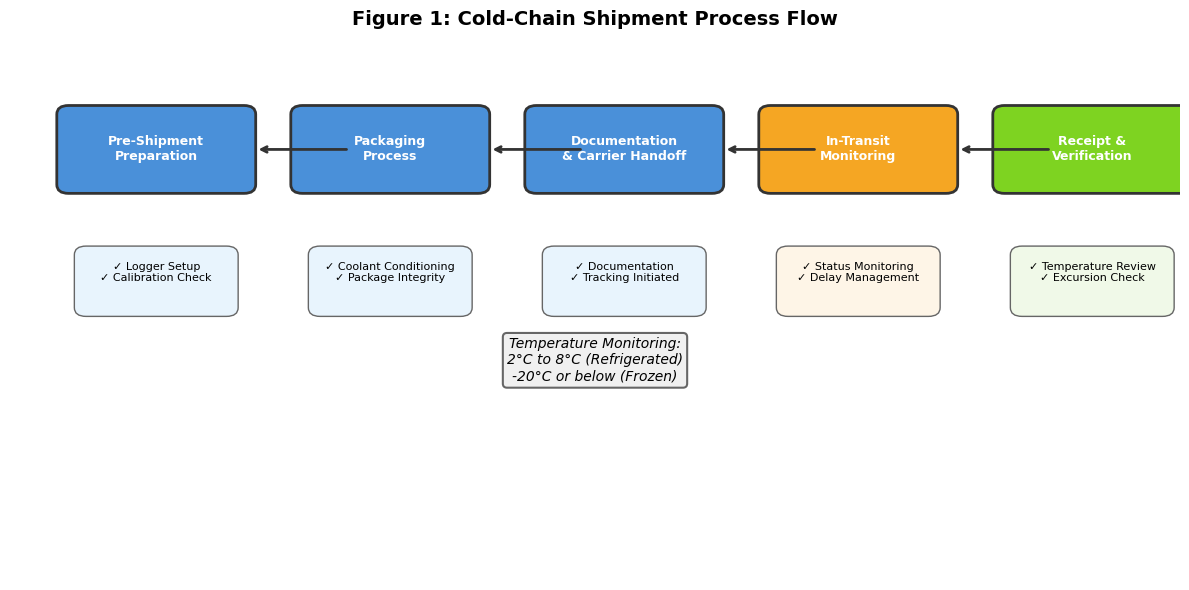

This chart was generated by the following Python code: (Note: this script raises an exception after producing the figure.)
import matplotlib.pyplot as plt
import matplotlib.patches as patches
import numpy as np
from datetime import datetime, timedelta

# Set style
plt.style.use('default')
plt.rcParams['font.size'] = 10
plt.rcParams['axes.linewidth'] = 1.2

# Figure 1: Cold Chain Process Flow Diagram
fig1, ax1 = plt.subplots(figsize=(12, 6))
ax1.set_xlim(0, 10)
ax1.set_ylim(0, 6)
ax1.axis('off')
ax1.set_title('Figure 1: Cold-Chain Shipment Process Flow', fontsize=14, fontweight='bold', pad=20)

# Define process boxes
boxes = [
    (0.5, 4.5, 'Pre-Shipment\nPreparation', '#4A90D9'),
    (2.5, 4.5, 'Packaging\nProcess', '#4A90D9'),
    (4.5, 4.5, 'Documentation\n& Carrier Handoff', '#4A90D9'),
    (6.5, 4.5, 'In-Transit\nMonitoring', '#F5A623'),
    (8.5, 4.5, 'Receipt &\nVerification', '#7ED321'),
]

for i, (x, y, label, color) in enumerate(boxes):
    rect = patches.FancyBboxPatch((x, y), 1.5, 0.8, boxstyle="round,pad=0.1,rounding_size=0.1",
                                   linewidth=2, edgecolor='#333333', facecolor=color)
    ax1.add_patch(rect)
    ax1.text(x + 0.75, y + 0.4, label, ha='center', va='center', fontsize=9, fontweight='bold', color='white')
    
    # Add arrows between boxes
    if i < len(boxes) - 1:
        ax1.annotate('', xy=(x + 1.6, y + 0.4), xytext=(x + 2.4, y + 0.4),
                    arrowprops=dict(arrowstyle='->', lw=2, color='#333333'))

# Add temperature monitoring indicator
ax1.text(5, 2.5, 'Temperature Monitoring:\n2°C to 8°C (Refrigerated)\n-20°C or below (Frozen)',
         ha='center', va='center', fontsize=10, style='italic',
         bbox=dict(boxstyle='round', facecolor='#f0f0f0', edgecolor='#666666', linewidth=1.5))

# Add key checkpoints
checkpoints = [
    (1.25, 3.5, '✓ Logger Setup\n✓ Calibration Check', '#E8F4FD'),
    (3.25, 3.5, '✓ Coolant Conditioning\n✓ Package Integrity', '#E8F4FD'),
    (5.25, 3.5, '✓ Documentation\n✓ Tracking Initiated', '#E8F4FD'),
    (7.25, 3.5, '✓ Status Monitoring\n✓ Delay Management', '#FEF5E7'),
    (9.25, 3.5, '✓ Temperature Review\n✓ Excursion Check', '#F0F9E8'),
]

for x, y, label, color in checkpoints:
    rect = patches.FancyBboxPatch((x - 0.6, y - 0.4), 1.2, 0.6, boxstyle="round,pad=0.1",
                                   linewidth=1, edgecolor='#666666', facecolor=color)
    ax1.add_patch(rect)
    ax1.text(x, y, label, ha='center', va='center', fontsize=8)

plt.tight_layout()
plt.savefig('report/images/figure1_process_flow.png', dpi=150, bbox_inches='tight')
plt.close()

# Figure 2: Temperature Profile Simulation
fig2, ax2 = plt.subplots(figsize=(10, 6))

# Simulate temperature data over 72 hours
np.random.seed(42)
hours = np.arange(0, 73)
base_temp = 5  # Target 5°C for refrigerated products

# Simulate realistic temperature fluctuations
temp_data = base_temp + np.sin(hours * 2 * np.pi / 24) * 0.5 + np.random.normal(0, 0.3, len(hours))

# Add a small excursion event (hours 45-50)
temp_data[45:50] += 4.5

# Plot temperature profile
ax2.plot(hours, temp_data, linewidth=2, color='#2E86AB', label='Recorded Temperature')
ax2.axhline(y=2, color='#D00000', linestyle='--', linewidth=2, label='Lower Limit (2°C)')
ax2.axhline(y=8, color='#D00000', linestyle='--', linewidth=2, label='Upper Limit (8°C)')
ax2.axhline(y=5, color='#06A77D', linestyle=':', linewidth=1.5, label='Target Temperature (5°C)')

# Highlight excursion area
ax2.axvspan(45, 50, alpha=0.3, color='#FF6B6B', label='Temperature Excursion')

ax2.set_xlabel('Time (hours)', fontsize=11)
ax2.set_ylabel('Temperature (°C)', fontsize=11)
ax2.set_title('Figure 2: Simulated Temperature Profile During Transit', fontsize=14, fontweight='bold')
ax2.legend(loc='upper right', fontsize=9)
ax2.grid(True, alpha=0.3, linestyle='--')
ax2.set_xlim(0, 72)
ax2.set_ylim(-2, 12)

plt.tight_layout()
plt.savefig('report/images/figure2_temperature_profile.png', dpi=150, bbox_inches='tight')
plt.close()

# Figure 3: SOP Component Breakdown
fig3, ax3 = plt.subplots(figsize=(10, 8))

# SOP sections and their relative importance/coverage
sections = [
    ('Purpose & Scope', 8),
    ('Responsibilities', 12),
    ('Equipment & Materials', 15),
    ('Procedure', 35),
    ('Documentation', 10),
    ('Excursion Management', 12),
    ('Record Keeping', 5),
    ('Training & QA', 3),
]

labels = [s[0] for s in sections]
sizes = [s[1] for s in sections]
colors = ['#4A90D9', '#50A5E1', '#56BAE9', '#5CCFF1', '#F5A623', '#F08A5D', '#B83B5E', '#6A2C70']

# Create horizontal bar chart
y_pos = np.arange(len(labels))
bars = ax3.barh(y_pos, sizes, color=colors, edgecolor='#333333', linewidth=1.5)

ax3.set_yticks(y_pos)
ax3.set_yticklabels(labels, fontsize=10)
ax3.set_xlabel('Relative Content Coverage (%)', fontsize=11)
ax3.set_title('Figure 3: Cold-Chain SOP Section Distribution', fontsize=14, fontweight='bold')
ax3.invert_yaxis()

# Add value labels on bars
for i, (bar, size) in enumerate(zip(bars, sizes)):
    ax3.text(bar.get_width() + 0.5, bar.get_y() + bar.get_height()/2, 
             f'{size}%', va='center', fontsize=10, fontweight='bold')

ax3.set_xlim(0, 40)
ax3.grid(axis='x', alpha=0.3, linestyle='--')

plt.tight_layout()
plt.savefig('report/images/figure3_sop_distribution.png', dpi=150, bbox_inches='tight')
plt.close()

# Figure 4: Temperature Excursion Response Workflow
fig4, ax4 = plt.subplots(figsize=(10, 8))
ax4.set_xlim(0, 10)
ax4.set_ylim(0, 10)
ax4.axis('off')
ax4.set_title('Figure 4: Temperature Excursion Response Workflow', fontsize=14, fontweight='bold', pad=20)

# Workflow boxes
workflow = [
    (3.5, 8.5, 'Excursion Detected', '#FF6B6B', 'diamond'),
    (3.5, 7, 'Document Details:\n- Duration\n- Magnitude\n- Product Affected', '#FEF5E7', 'rect'),
    (3.5, 5.5, 'Notify QA & Clinical Ops\n(Within 24 hours)', '#F5A623', 'rect'),
    (3.5, 4, 'Complete Excursion\nReport Form', '#4A90D9', 'rect'),
    (3.5, 2.5, 'QA Review with\nStability Data', '#7ED321', 'rect'),
    (3.5, 1, 'Disposition Decision', '#6A2C70', 'diamond'),
]

for i, (x, y, label, color, shape) in enumerate(workflow):
    if shape == 'diamond':
        polygon = patches.Polygon([[x, y+0.4], [x+0.8, y], [x, y-0.4], [x-0.8, y]],
                                  linewidth=2, edgecolor='#333333', facecolor=color)
    else:
        polygon = patches.FancyBboxPatch((x-0.8, y-0.35), 1.6, 0.7,
                                         boxstyle="round,pad=0.1,rounding_size=0.1",
                                         linewidth=2, edgecolor='#333333', facecolor=color)
    ax4.add_patch(polygon)
    
    # Text wrapping for multi-line labels
    lines = label.split('\n')
    for j, line in enumerate(lines):
        ax4.text(x, y + 0.15 - j*0.25, line, ha='center', va='top', 
                 fontsize=8, fontweight='bold', color='white' if color != '#FEF5E7' else 'black')
    
    # Add arrows between boxes
    if i < len(workflow) - 1:
        next_y = workflow[i+1][1]
        ax4.annotate('', xy=(x, next_y + 0.35), xytext=(x, y - 0.35),
                    arrowprops=dict(arrowstyle='->', lw=2, color='#333333'))

# Add disposition outcomes
outcomes = [
    (1, 1, 'Use', '#7ED321'),
    (3.5, 1, 'Quarantine', '#F5A623'),
    (6, 1, 'Destroy', '#D00000'),
]

for x, y, label, color in outcomes:
    rect = patches.FancyBboxPatch((x-0.6, y-0.25), 1.2, 0.5,
                                  boxstyle="round,pad=0.1",
                                  linewidth=1.5, edgecolor='#333333', facecolor=color)
    ax4.add_patch(rect)
    ax4.text(x, y, label, ha='center', va='center', fontsize=9, fontweight='bold', color='white')
    
    # Arrow from decision to outcomes
    if x == 3.5:
        ax4.annotate('', xy=(x, y + 0.25), xytext=(x, y + 0.65),
                    arrowprops=dict(arrowstyle='->', lw=1.5, color='#333333'))
    else:
        ax4.annotate('', xy=(x, y + 0.25), xytext=(3.5, y + 0.65),
                    arrowprops=dict(arrowstyle='->', lw=1.5, color='#333333'))

plt.tight_layout()
plt.savefig('report/images/figure4_excursion_workflow.png', dpi=150, bbox_inches='tight')
plt.close()

print('All figures generated successfully!')
